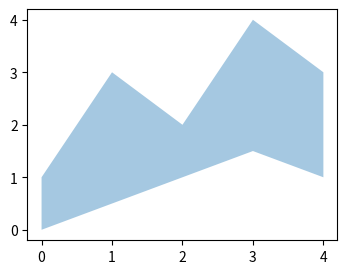

Source code (Python):
# Written by calculate-plot 0.1.0: this script draws the same figure with Matplotlib 3.11.2.
import matplotlib.pyplot as plt

fig, ax = plt.subplots(figsize=(4.0, 3.0))
ax.fill_between([0, 1, 2, 3, 4], [1, 3, 2, 4, 3], [0, 0.5, 1, 1.5, 1], alpha=0.4)

if __name__ == "__main__":
    plt.show()
